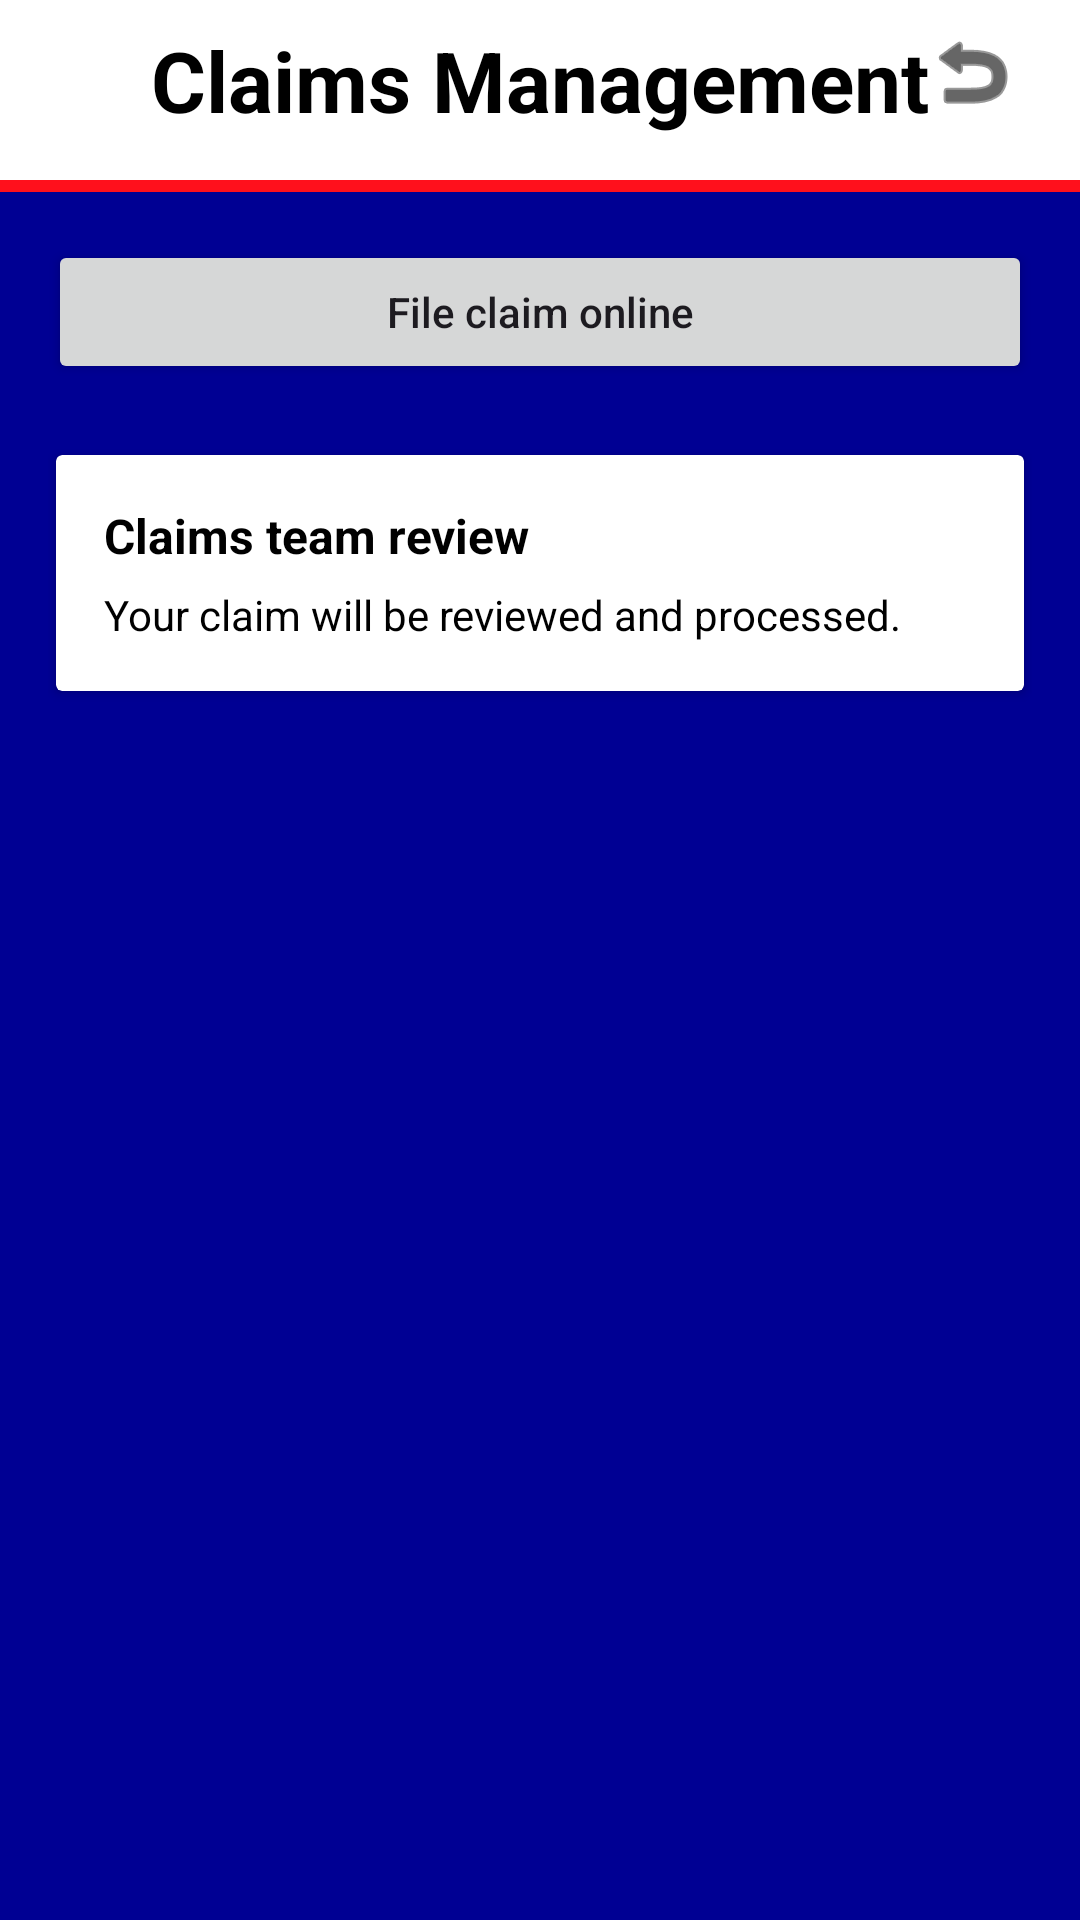

Reconstruct the res/layout file that produces this screen, plus the resources it refers to.
<!-- AndroidManifest.xml: application theme Theme.AXAproject -->
<!-- res/layout/activity_claims_management.xml -->
<?xml version="1.0" encoding="utf-8"?>
<LinearLayout xmlns:android="http://schemas.android.com/apk/res/android"
    xmlns:app="http://schemas.android.com/apk/res-auto"
    xmlns:tools="http://schemas.android.com/tools"
    android:layout_width="match_parent"
    android:layout_height="match_parent"
    android:orientation="vertical"
    android:padding="0dp"
    tools:context=".ClaimsManagementActivity">

    <androidx.constraintlayout.widget.ConstraintLayout
        android:layout_width="match_parent"
        android:layout_height="wrap_content"
        android:background="@color/white"
        android:paddingStart="16dp"
        android:paddingEnd="16dp">

        <ImageView
            android:id="@+id/logo_left"
            android:layout_width="60dp"
            android:layout_height="60dp"
            android:contentDescription="AXA logo"
            android:scaleType="fitCenter"
            app:layout_constraintBottom_toBottomOf="parent"
            app:layout_constraintStart_toStartOf="parent"
            app:layout_constraintTop_toTopOf="parent"
            app:srcCompat="@drawable/axa_logo_white" />

        <TextView
            android:id="@+id/title_text"
            android:layout_width="0dp"
            android:layout_height="wrap_content"
            android:layout_marginTop="8dp"
            android:text="Claims Management"
            android:textColor="@color/black"
            android:textSize="28sp"
            android:textStyle="bold"
            android:gravity="center"
            android:textAlignment="center"
            app:layout_constraintEnd_toEndOf="parent"
            app:layout_constraintStart_toStartOf="parent"
            app:layout_constraintTop_toTopOf="parent" />

        <ImageButton
            android:id="@+id/btn_return"
            android:layout_width="40dp"
            android:layout_height="40dp"
            android:layout_marginTop="4dp"
            android:background="@android:color/transparent"
            android:contentDescription="Return"
            android:scaleType="center"
            android:src="@android:drawable/ic_menu_revert"
            android:tint="@color/black"
            app:layout_constraintEnd_toEndOf="parent"
            app:layout_constraintTop_toTopOf="parent" />
    </androidx.constraintlayout.widget.ConstraintLayout>

    <View
        android:layout_width="match_parent"
        android:layout_height="4dp"
        android:background="@color/axa_red" />

    <ScrollView
        android:layout_width="match_parent"
        android:layout_height="0dp"
        android:layout_weight="1"
        android:padding="16dp">

        <LinearLayout
            android:layout_width="match_parent"
            android:layout_height="wrap_content"
            android:orientation="vertical">

            <Button
                android:id="@+id/btn_file_claim"
                android:layout_width="match_parent"
                android:layout_height="wrap_content"
                android:text="File claim online"
                android:textAllCaps="false" />

            <LinearLayout
                android:id="@+id/claim_options_container"
                android:layout_width="match_parent"
                android:layout_height="wrap_content"
                android:orientation="vertical"
                android:visibility="gone"
                android:layout_marginTop="12dp">

                <TextView
                    android:id="@+id/label_claim_type"
                    android:layout_width="wrap_content"
                    android:layout_height="wrap_content"
                    android:text="Type of claim"
                    android:textColor="@color/white"
                    android:textStyle="bold" />

                <Spinner
                    android:id="@+id/spinner_claim_type"
                    android:layout_width="match_parent"
                    android:layout_height="wrap_content"
                    android:layout_marginTop="8dp" />

                <TextView
                    android:id="@+id/label_damage_type"
                    android:layout_width="wrap_content"
                    android:layout_height="wrap_content"
                    android:layout_marginTop="12dp"
                    android:text="Type of damages"
                    android:textColor="@color/white"
                    android:textStyle="bold" />

                <Spinner
                    android:id="@+id/spinner_damage_type"
                    android:layout_width="match_parent"
                    android:layout_height="wrap_content"
                    android:layout_marginTop="8dp" />

                <TextView
                    android:id="@+id/label_damage_date"
                    android:layout_width="wrap_content"
                    android:layout_height="wrap_content"
                    android:layout_marginTop="12dp"
                    android:text="When did the damage occur?"
                    android:textColor="@color/white"
                    android:textStyle="bold" />

                <EditText
                    android:id="@+id/input_damage_date"
                    android:layout_width="match_parent"
                    android:layout_height="wrap_content"
                    android:layout_marginTop="8dp"
                    android:background="@color/white"
                    android:focusable="false"
                    android:clickable="true"
                    android:hint="DD/MM/YYYY"
                    android:inputType="date"
                    android:padding="12dp"
                    android:textColor="@color/black" />

                <Button
                    android:id="@+id/btn_upload_evidence"
                    android:layout_width="match_parent"
                    android:layout_height="wrap_content"
                    android:layout_marginTop="16dp"
                    android:text="Upload photos/videos of damages"
                    android:textAllCaps="false" />

                <TextView
                    android:id="@+id/upload_status"
                    android:layout_width="wrap_content"
                    android:layout_height="wrap_content"
                    android:layout_marginTop="8dp"
                    android:text="No evidence uploaded"
                    android:textColor="@color/white" />

                <Button
                    android:id="@+id/btn_capture_location"
                    android:layout_width="match_parent"
                    android:layout_height="wrap_content"
                    android:layout_marginTop="16dp"
                    android:text="Capture geo-location"
                    android:textAllCaps="false" />

                <TextView
                    android:id="@+id/location_status"
                    android:layout_width="wrap_content"
                    android:layout_height="wrap_content"
                    android:layout_marginTop="8dp"
                    android:text="Location not captured"
                    android:textColor="@color/white" />

                <FrameLayout
                    android:id="@+id/map_container"
                    android:layout_width="match_parent"
                    android:layout_height="200dp"
                    android:layout_marginTop="8dp"
                    android:visibility="gone" />

                <Button
                    android:id="@+id/btn_submit_claim"
                    android:layout_width="match_parent"
                    android:layout_height="wrap_content"
                    android:layout_marginTop="16dp"
                    android:text="Submit claim"
                    android:textAllCaps="false" />
            </LinearLayout>

            <androidx.cardview.widget.CardView
                android:layout_width="match_parent"
                android:layout_height="wrap_content"
                android:layout_marginTop="20dp"
                app:cardElevation="2dp"
                app:cardUseCompatPadding="true">

                <LinearLayout
                    android:layout_width="match_parent"
                    android:layout_height="wrap_content"
                    android:orientation="vertical"
                    android:padding="16dp">

                    <TextView
                        android:layout_width="wrap_content"
                        android:layout_height="wrap_content"
                        android:text="Claims team review"
                        android:textColor="@color/black"
                        android:textSize="16sp"
                        android:textStyle="bold" />

                    <TextView
                        android:id="@+id/review_status"
                        android:layout_width="wrap_content"
                        android:layout_height="wrap_content"
                        android:layout_marginTop="6dp"
                        android:text="Your claim will be reviewed and processed."
                        android:textColor="@color/black" />
                </LinearLayout>
            </androidx.cardview.widget.CardView>
        </LinearLayout>
    </ScrollView>

</LinearLayout>
<!-- resources referenced by this layout -->
<resources>
  <color name="axa_red">#FFFF101C</color>
  <color name="black">#FF000000</color>
  <color name="white">#FFFFFFFF</color>
  <style name="Theme.AXAproject" parent="Base.Theme.AXAproject" />
  <style name="Base.Theme.AXAproject" parent="Theme.Material3.DayNight.NoActionBar">
          
          
          <item name="android:windowBackground">@drawable/background_screen</item>
      </style>
  <!-- drawable background_screen (drawable) -->
  <?xml version="1.0" encoding="utf-8"?>
  <layer-list xmlns:android="http://schemas.android.com/apk/res/android">
      <item>
          <shape>
              <solid android:color="@color/axa_blue" />
          </shape>
      </item>
  </layer-list>
  <color name="axa_blue">#FF000093</color>
</resources>
